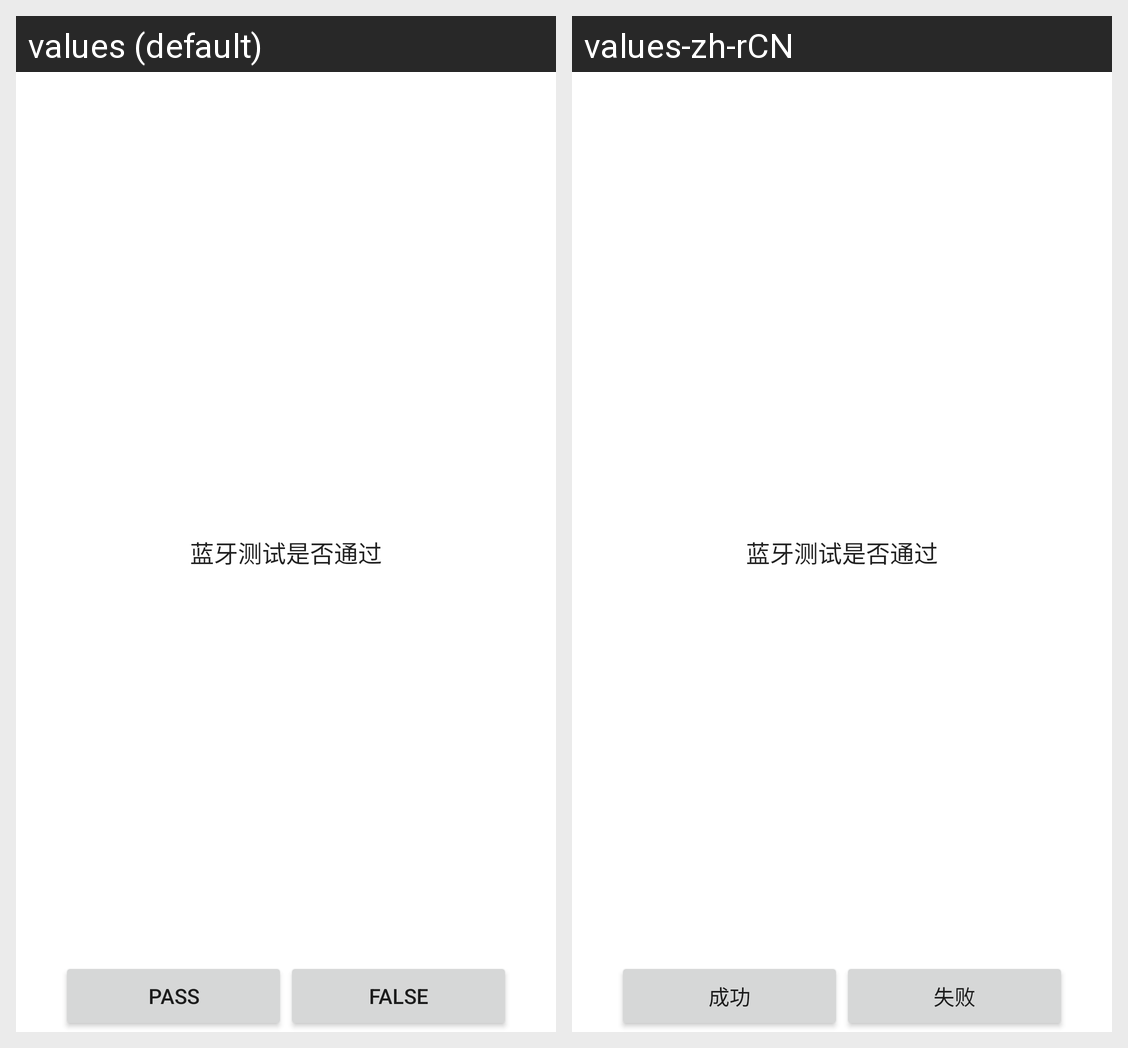

The Android screen above is rendered under two locales of the same app. Produce the string resources it draws, with the default and per-locale values.
Android screen res/layout/bt_test.xml rendered under 2 locales, left to right: values (default), values-zh-rCN. Device: Nexus 5 (rendered at 1080×1920; each locale shown at half size, 540×960, under a caption strip naming it); theme Theme.MaterialComponents.DayNight.NoActionBar.
Strings drawn on this screen, with the default value and each locale's value (text and hints the layout hard-codes, and strings that could not be matched under every locale, appear in the picture but are not listed):

bt_test_info
  values: 蓝牙测试是否通过
  values-zh-rCN: 蓝牙测试是否通过  [not translated; the default value is used]

pass
  values: pass
  values-zh-rCN: 成功

falsed
  values: false
  values-zh-rCN: 失败
